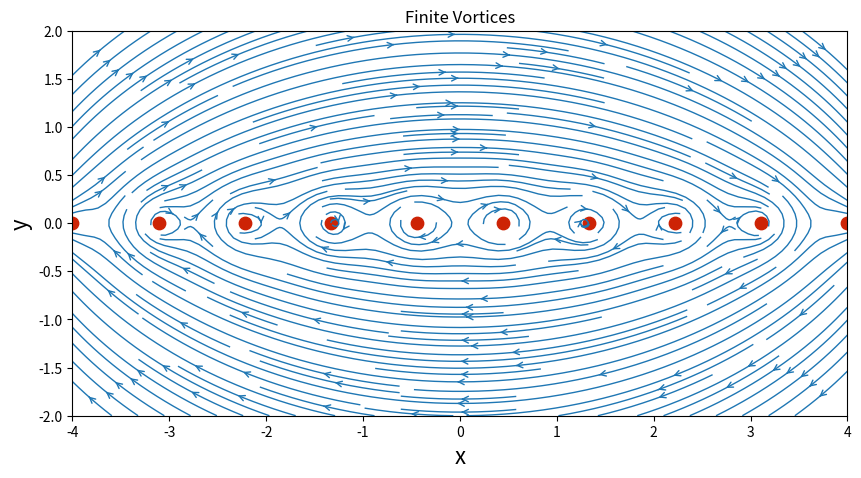
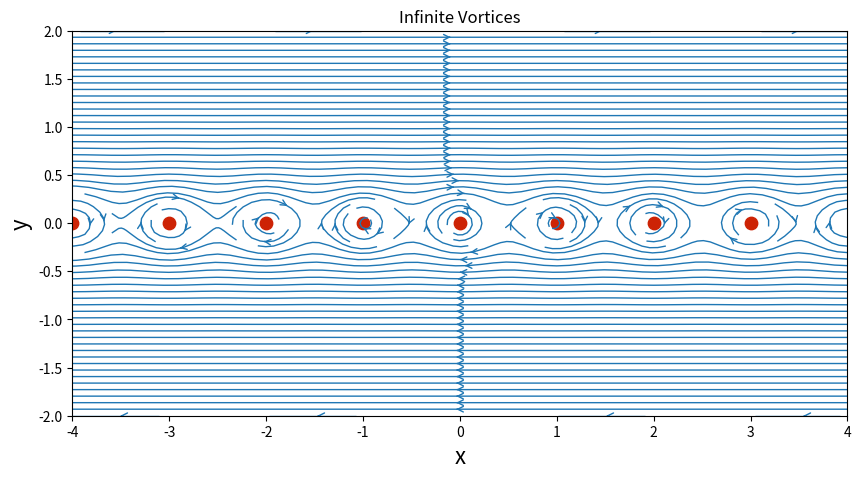
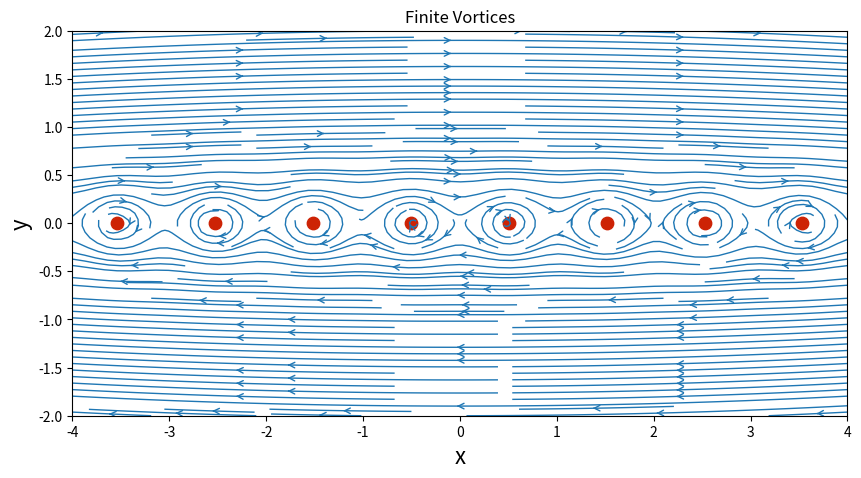

Write Python code to recreate these figures, in order.
import numpy as np
import matplotlib.pyplot as plt
from math import *

N = 50
xStart,xEnd = -4.0,4.0
yStart,yEnd = -2.0,2.0
x = np.linspace(xStart,xEnd,N)
y = np.linspace(yStart,yEnd,N)
X,Y = np.meshgrid(x,y)

def getvelocityvortex(strength,xv,yv,X,Y):
    u = strength/(2*pi)*(Y-yv)/((X-xv)**2+(Y-yv)**2)
    v = -strength/(2*pi)*(X-xv)/((X-xv)**2+(Y-yv)**2)
    return u,v

def getstreamfunctionvortex(strength,xv,yv,X,Y):
    psi = strength/(4*pi)*np.log((X-xv)**2+(Y-yv)**2)
    return psi

gamma = 5.0
Nv = 10
xVortex = np.linspace(xStart,xEnd,Nv)
yVortex = np.zeros(Nv)
u = np.zeros((N,N))
v = np.zeros((N,N))

for i in range(0,Nv):
    uVortex,vVortex = getvelocityvortex(gamma,xVortex[i],yVortex[i],X,Y)
    psiVortex = getstreamfunctionvortex(gamma,xVortex[i],yVortex[i],X,Y)
    u = u + uVortex
    v = v + vVortex

size = 10
plt.figure(figsize=(size,(yEnd-yStart)/(xEnd-xStart)*size))
plt.xlabel('x',fontsize=16)
plt.ylabel('y',fontsize=16)
plt.title('Finite Vortices')
plt.xlim(xStart,xEnd)
plt.ylim(yStart,yEnd)
plt.streamplot(X,Y,u,v,density=2.0,linewidth=1,arrowsize=1,arrowstyle='->')
plt.scatter(xVortex,yVortex,c='#CD2305',s=80,marker='o')

a = 1
xinfVortex = np.arange(xStart,xEnd,a)
yinfVortex = np.zeros_like(xinfVortex)

def getvelocityinfvortex(strength,xv,yv,X,Y):
    u = strength/(2*a)*np.sinh(2*pi*Y/a)/(np.cosh(2*pi*Y/a)-np.cos(2*pi*X/a))
    v = -strength/(2*a)*np.sin(2*pi*X/a)/(np.cosh(2*pi*Y/a)-np.cos(2*pi*X/a))
    return u,v

uinfVortex,vinfVortex = getvelocityinfvortex(gamma,xinfVortex,yinfVortex,X,Y)

plt.figure(figsize=(size,(yEnd-yStart)/(xEnd-xStart)*size))
plt.xlabel('x',fontsize=16)
plt.ylabel('y',fontsize=16)
plt.title('Infinite Vortices')
plt.xlim(xStart,xEnd)
plt.ylim(yStart,yEnd)
plt.streamplot(X,Y,uinfVortex,vinfVortex,density=2.0,linewidth=1,arrowsize=1,arrowstyle='->')
plt.scatter(xinfVortex,yinfVortex,c='#CD2305',s=80,marker='o')

gamma = 5.0
Nv = 100
xVortex1 = np.linspace(-50,50,Nv)
yVortex1 = np.zeros(Nv)
u1 = np.zeros((N,N))
v1 = np.zeros((N,N))

for i in range(0,Nv):
    uVortex1,vVortex1 = getvelocityvortex(gamma,xVortex1[i],yVortex1[i],X,Y)
    psiVortex1 = getstreamfunctionvortex(gamma,xVortex1[i],yVortex1[i],X,Y)
    u1 = u1 + uVortex1
    v1 = v1 + vVortex1

size = 10
plt.figure(figsize=(size,(yEnd-yStart)/(xEnd-xStart)*size))
plt.xlabel('x',fontsize=16)
plt.ylabel('y',fontsize=16)
plt.title('Finite Vortices')
plt.xlim(xStart,xEnd)
plt.ylim(yStart,yEnd)
plt.streamplot(X,Y,u1,v1,density=2.0,linewidth=1,arrowsize=1,arrowstyle='->')
plt.scatter(xVortex1,yVortex1,c='#CD2305',s=80,marker='o')


plt.show()